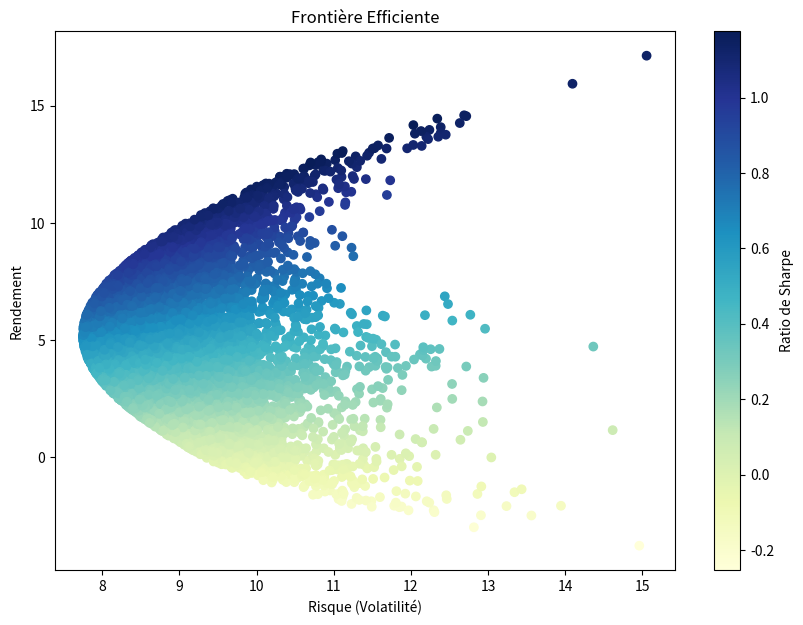

This chart was generated by the following Python code:
import numpy as np
import matplotlib.pyplot as plt
import pandas as pd
from scipy.optimize import minimize

# Générer des rendements aléatoires pour les actifs
np.random.seed(42)
n_assets = 4
n_obs = 1000
return_vec = np.random.randn(n_assets, n_obs)

# Fonction pour calculer les rendements et les risques des portefeuilles
def portfolio_performance(weights, mean_returns, cov_matrix):
    returns = np.sum(mean_returns * weights) * 252
    std = np.sqrt(np.dot(weights.T, np.dot(cov_matrix, weights))) * np.sqrt(252)
    return std, returns

# Fonction pour minimiser le risque
def minimize_risk(weights, mean_returns, cov_matrix):
    return portfolio_performance(weights, mean_returns, cov_matrix)[0]

# Générer des portefeuilles aléatoires
def generate_random_portfolios(num_portfolios, mean_returns, cov_matrix, risk_free_rate):
    results = np.zeros((3, num_portfolios))
    weights_record = []
    for i in range(num_portfolios):
        weights = np.random.random(n_assets)
        weights /= np.sum(weights)
        weights_record.append(weights)
        portfolio_std_dev, portfolio_return = portfolio_performance(weights, mean_returns, cov_matrix)
        results[0,i] = portfolio_std_dev
        results[1,i] = portfolio_return
        results[2,i] = (portfolio_return - risk_free_rate) / portfolio_std_dev
    return results, weights_record

# Calculer les rendements moyens et la matrice de covariance
mean_returns = np.mean(return_vec, axis=1)
cov_matrix = np.cov(return_vec)

# Générer des portefeuilles
num_portfolios = 10000
risk_free_rate = 0.0178
results, weights = generate_random_portfolios(num_portfolios, mean_returns, cov_matrix, risk_free_rate)

# Tracer la frontière efficiente
plt.figure(figsize=(10, 7))
plt.scatter(results[0,:], results[1,:], c=results[2,:], cmap='YlGnBu', marker='o')
plt.title('Frontière Efficiente')
plt.xlabel('Risque (Volatilité)')
plt.ylabel('Rendement')
plt.colorbar(label='Ratio de Sharpe')
plt.show()
